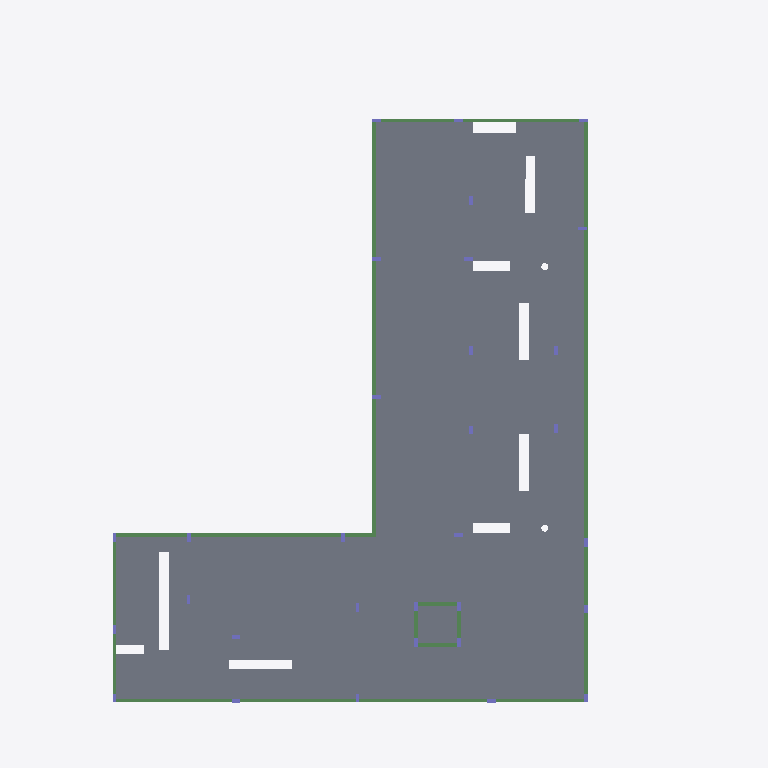
Plan cut of the same IFC building model at storey 'NÍVEL 200' (level 7.10 m, cut at 8.50 m), seen from above with north up, elements coloured by IFC class (only those large enough to see are counted): 22 beams (green), 21 columns (violet), 2 slabs (grey). No cut surface shows.
Extent 32.6 m × 30.7 m × 9.6 m (x, y, z). Storeys (5): Fundacao at -1.10 m; NÍVEL 000 at -0.20 m; NÍVEL 100A at 2.35 m; NÍVEL 100 at 3.70 m; NÍVEL 200 at 7.10 m. Elements (652): 441 IfcBeam, 161 IfcColumn, 50 IfcSlab.

HEADER;
FILE_DESCRIPTION(('IFC2X_PLATFORM'),'2;1');
FILE_NAME('SHIS QI 15_ CHÁCARA 33_ LOTE C_ LAGO SUL','2026-06-10T11:04:06',(''),(''),'TQS 25.14.30','20260610_251430','');
FILE_SCHEMA(('IFC2X3'));
ENDSEC;
DATA;
#46=IFCPROJECT('18GPBXojUWpDadiTr6vYAb',#5,'SHIS QI 15_ CHÁCARA 33_ LOTE C_ LAGO SUL / INPA INVESTIMENTOS E PARTICIPAÇÕES LTDA',$,$,$,$,(#44,#45),#37);
#10=IFCBUILDING('2_WuDeyDuZTiCHdNavTnx9',#5,'01116_26_C',$,$,#9,$,$,.ELEMENT.,$,$,#6);
#55=IFCBUILDINGSTOREY('3kz$LrboY9XAtK2PQoafJj',#5,'Fundacao',$,$,#54,$,$,.ELEMENT.,-110.0000023841858);
#63=IFCBUILDINGSTOREY('1Xwvhs$O8K$CJURAB0OzAN',#5,'NÍVEL 000',$,$,#62,$,$,.ELEMENT.,-20.00000476837158);
#71=IFCBUILDINGSTOREY('1pBl0g2wksHMAqWorxc1kh',#5,'NÍVEL 100A',$,$,#70,$,$,.ELEMENT.,234.9999904632568);
#79=IFCBUILDINGSTOREY('27dUJ148wPb4g8TnIIvXLL',#5,'NÍVEL 100',$,$,#78,$,$,.ELEMENT.,369.9999809265137);
#87=IFCBUILDINGSTOREY('2dTcfSMcA_BI1jCA6HTZWf',#5,'NÍVEL 200',$,$,#86,$,$,.ELEMENT.,709.9999904632568);
#52184=IFCSLAB('2Hm1y4Ga7RDmKo7GQ9YRku',#5,'L1','Lajes','Lajes',#52183,#52181,$,.FLOOR.);
#110648=IFCSLAB('0Lz$i46cz5XjzfYuRvDPmb',#5,'L2','Lajes','Lajes',#110647,#110645,$,.FLOOR.);
#46476=IFCBEAM('1e9YG4X0SnC2DBaTgmxQd7',#5,'V209','Vigas','Vigas',#46475,#46473,$);
#45641=IFCBEAM('2qo304CZ8soUP2q3NUVnYA',#5,'V201','Vigas','Vigas',#45640,#45638,$);
#46016=IFCBEAM('3g0ba40BgiBbWsX4xrpZj5',#5,'V206','Vigas','Vigas',#46015,#46013,$);
#45942=IFCBEAM('3Qef04Ayts2mE5SDBIRhoX',#5,'V206','Vigas','Vigas',#45941,#45939,$);
#45868=IFCBEAM('2_raO4rSJlJTDgKzHPO6vN',#5,'V206','Vigas','Vigas',#45867,#45865,$);
#46568=IFCBEAM('3PYEK4NvtVrj65C$c7oT9x',#5,'V209','Vigas','Vigas',#46567,#46565,$);
#46790=IFCBEAM('0baSi4mua6dDDNYcjD6lkM',#5,'V204','Vigas','Vigas',#46789,#46787,$);
#46164=IFCBEAM('2pKzG4a6VYLiAw9O0y2xpW',#5,'V200','Vigas','Vigas',#46163,#46161,$);
#46642=IFCBEAM('0O1pO4FdMSufq84RgrKoZq',#5,'V204','Vigas','Vigas',#46641,#46639,$);
#46716=IFCBEAM('3f7Xu4wVPDKEGRrihZkh4E',#5,'V204','Vigas','Vigas',#46715,#46713,$);
#46256=IFCBEAM('0Qvx84Cb82TQIOjPoryK$X',#5,'V209','Vigas','Vigas',#46255,#46253,$);
#45549=IFCBEAM('3uPRu4sVqLKiZi5nm0CuHG',#5,'V201','Vigas','Vigas',#45548,#45546,$);
#46864=IFCBEAM('0718S4FHG7tkFMU3HUHUQg',#5,'V204','Vigas','Vigas',#46863,#46861,$);
#45475=IFCBEAM('3yLiK40xyaD1_SupQHuBUt',#5,'V205','Vigas','Vigas',#45474,#45472,$);
#46366=IFCBEAM('0fmQa4Sdhkw0wo3gopZ5OU',#5,'V209','Vigas','Vigas',#46365,#46363,$);
#46090=IFCBEAM('23fzm4tq7xkAZCu4UWs7Ys',#5,'V200','Vigas','Vigas',#46089,#46087,$);
#45401=IFCBEAM('0YfRy40OJtKACTYG81HdlJ',#5,'V205','Vigas','Vigas',#45400,#45398,$);
#47012=IFCBEAM('1HBbC4MVgpMAYSm4m_dUod',#5,'V202','Vigas','Vigas',#47011,#47009,$);
#47086=IFCBEAM('2xUQK4hXUN0SkXOv_vFAZj',#5,'V203','Vigas','Vigas',#47085,#47083,$);
#45733=IFCBEAM('2PWTu4AMNFpSdZE4CTrI1k',#5,'V201','Vigas','Vigas',#45732,#45730,$);
#46938=IFCBEAM('0pfjq4UwGy3QjOFC5HPQ0y',#5,'V207','Vigas','Vigas',#46937,#46935,$);
#47160=IFCBEAM('0$yau40CPfwctiYKJjUhwj',#5,'V208','Vigas','Vigas',#47159,#47157,$);
#110718=IFCCOLUMN('192TS4_LuxFE5SEHx7yHC7',#5,'P31','Pilares','Pilares',#110717,#110715,$);
#110856=IFCCOLUMN('1KCaK4e65OT0ll2rEvsYUP',#5,'P35','Pilares','Pilares',#110855,#110853,$);
#110925=IFCCOLUMN('0M0aa4VM6fIS12ZQASIEeX',#5,'P36','Pilares','Pilares',#110924,#110922,$);
#111684=IFCCOLUMN('2yb_G4ych5KzHPduNr8UjY',#5,'P123','Pilares','Pilares',#111683,#111681,$);
#112098=IFCCOLUMN('3JGeC4oTSmcYo2Fq9G0l_O',#5,'P105','Pilares','Pilares',#112097,#112095,$);
#112305=IFCCOLUMN('0LPFW45yXQEEpjWDlA5yw9',#5,'P109','Pilares','Pilares',#112304,#112302,$);
#111546=IFCCOLUMN('2MXAu4$QZMpBMNllSg5gy7',#5,'P122','Pilares','Pilares',#111545,#111543,$);
#112581=IFCCOLUMN('081xm4trTkyV2yzXa8vsKt',#5,'P124','Pilares','Pilares',#112580,#112578,$);
ENDSEC;
